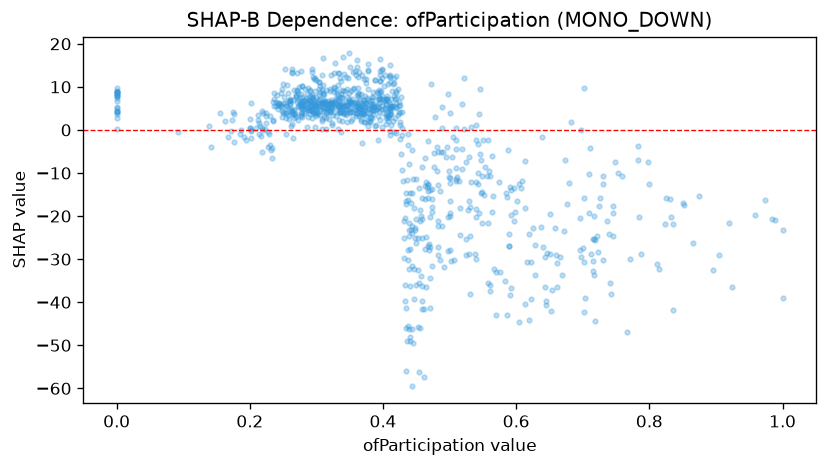

The file beside this chart, header and first rows:
feature_value, shap_value
0.584, -14.7
0.299, 5.48
0.394, 9.328
0.36, 3.307
0.283, 9.425
0.726, -15.74
0.446, -18.2
0.254, 3.869
0.288, 4.682
0.339, 6.266
0.288, 6.77
0.357, 9.731
0.396, 11.33
0.264, 1.438
0.336, 12.07
0.51, -4.344
0.286, 0.5858
0.277, 3.245
0.0, 8.581
0.499, -11.04
0.489, 5.356
0.516, -24.43
0.588, -4.549
0.354, 6.5
0.459, -25.07
0.258, 5.125
0.557, -35.49
0.371, 6.951
0.344, 5.697
0.336, 6.286
0.628, -33.72
0.364, 13.56
0.539, -12.03
0.398, 14.21
0.628, -26.73
0.593, -14.05
0.277, 13.59
0.717, -33.69
0.376, 7.404
0.453, -45.81
0.396, 13.59
0.456, -45.92
0.718, -25.61
0.5, -19.26
0.318, 5.858
0.524, -7.511
0.294, 4.404
0.41, -0.1712
0.385, 7.674
0.298, 3.609
0.613, -18.13
0.326, 4.165
0.32, 9.095
0.292, 6.202
0.825, -15.82
0.604, -12.51
0.31, 8.151
0.366, 7.233
0.482, -22.37
0.318, 6.725
... 894 more rows
